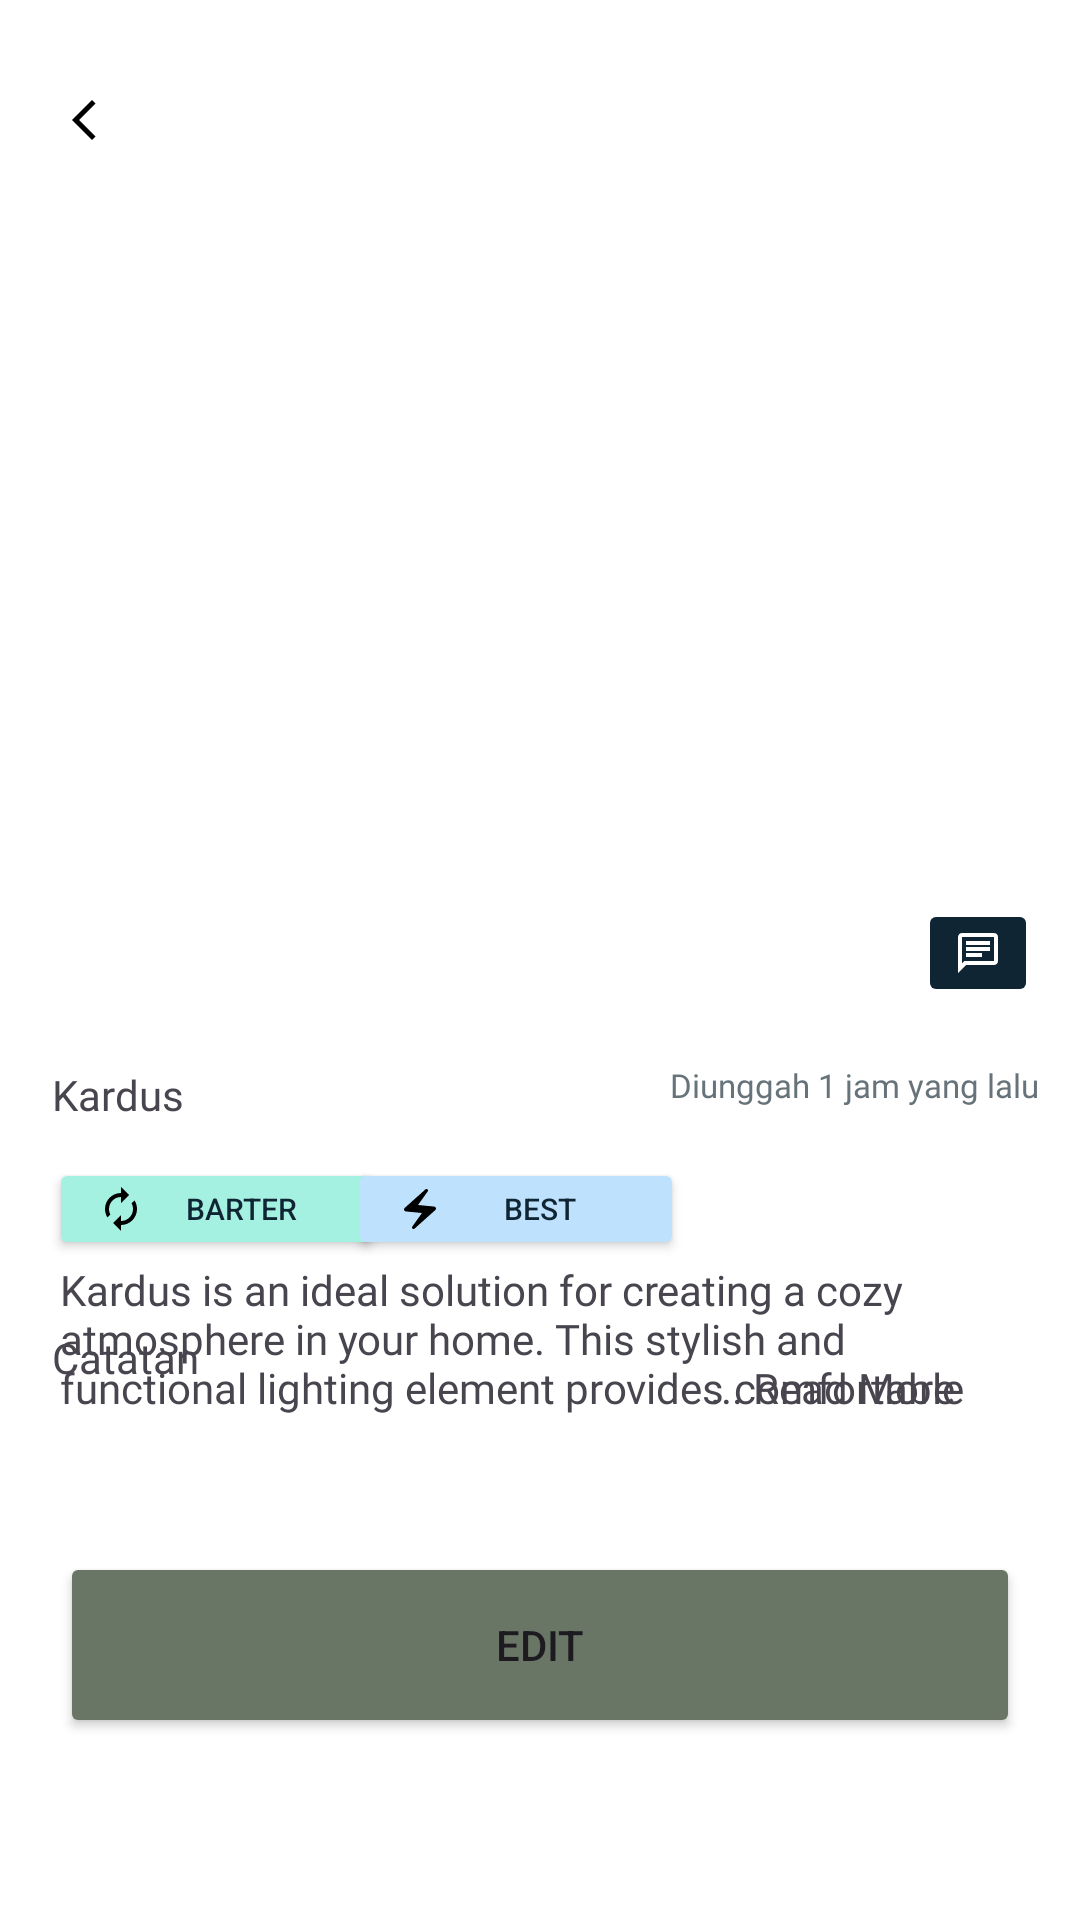

Reconstruct the res/layout file that produces this screen, plus the resources it refers to.
<!-- AndroidManifest.xml: application theme AppTheme -->
<!-- res/layout/other_detail_product.xml -->
<?xml version="1.0" encoding="utf-8"?>
<androidx.constraintlayout.widget.ConstraintLayout xmlns:android="http://schemas.android.com/apk/res/android"
    xmlns:app="http://schemas.android.com/apk/res-auto"
    xmlns:tools="http://schemas.android.com/tools"
    android:layout_width="match_parent"
    android:layout_height="match_parent">

    <Button
        android:id="@+id/btn_gotobarter"
        android:layout_width="0dp"
        android:layout_height="62dp"
        android:layout_marginStart="20dp"
        android:layout_marginEnd="20dp"
        android:layout_marginBottom="48dp"
        android:backgroundTint="#697565"
        android:text="Edit"
        app:cornerRadius="12dp"
        app:layout_constraintBottom_toBottomOf="parent"
        app:layout_constraintEnd_toEndOf="parent"
        app:layout_constraintHorizontal_bias="0.0"
        app:layout_constraintStart_toStartOf="parent"
        app:layout_constraintTop_toBottomOf="@+id/textView18"
        app:layout_constraintVertical_bias="0.779" />

    <ImageView
        android:id="@+id/imageView18"
        android:layout_width="419dp"
        android:layout_height="277dp"
        app:layout_constraintBottom_toBottomOf="parent"
        app:layout_constraintEnd_toEndOf="parent"
        app:layout_constraintHorizontal_bias="0.0"
        app:layout_constraintStart_toStartOf="parent"
        app:layout_constraintTop_toTopOf="parent"
        app:layout_constraintVertical_bias="0.0"
        app:srcCompat="@drawable/kardus_horizontal" />

    <ImageView
        android:id="@+id/imageView17"
        android:layout_width="52dp"
        android:layout_height="46dp"
        app:layout_constraintBottom_toBottomOf="parent"
        app:layout_constraintEnd_toEndOf="parent"
        app:layout_constraintHorizontal_bias="0.055"
        app:layout_constraintStart_toStartOf="parent"
        app:layout_constraintTop_toBottomOf="@+id/imageView18"
        app:layout_constraintVertical_bias="0.044"
        tools:srcCompat="@drawable/box" />

    <ImageView
        android:id="@+id/back_detail_product"
        android:layout_width="wrap_content"
        android:layout_height="wrap_content"
        android:layout_marginStart="20dp"
        android:layout_marginTop="32dp"
        app:layout_constraintBottom_toBottomOf="parent"
        app:layout_constraintEnd_toEndOf="parent"
        app:layout_constraintHorizontal_bias="0.0"
        app:layout_constraintStart_toStartOf="parent"
        app:layout_constraintTop_toTopOf="parent"
        app:layout_constraintVertical_bias="0.0"
        app:srcCompat="@drawable/back" />

    <TextView
        android:id="@+id/textView14"
        android:layout_width="wrap_content"
        android:layout_height="wrap_content"
        android:layout_marginStart="14dp"
        android:layout_marginTop="301dp"
        android:fontFamily="@font/inter"
        android:text=""
        app:layout_constraintBottom_toBottomOf="parent"
        app:layout_constraintEnd_toEndOf="parent"
        app:layout_constraintHorizontal_bias="0.0"
        app:layout_constraintStart_toEndOf="@+id/imageView17"
        app:layout_constraintTop_toTopOf="@+id/imageView18"
        app:layout_constraintVertical_bias="0.012" />

    <ImageButton
        android:id="@+id/gotochat_detail"
        android:layout_width="wrap_content"
        android:layout_height="wrap_content"
        android:backgroundTint="#102533"
        app:circularflow_radiusInDP="12dp"
        app:layout_constraintBottom_toBottomOf="parent"
        app:layout_constraintEnd_toEndOf="parent"
        app:layout_constraintHorizontal_bias="0.956"
        app:layout_constraintStart_toStartOf="parent"
        app:layout_constraintTop_toBottomOf="@+id/imageView18"
        app:layout_constraintVertical_bias="0.069"
        app:srcCompat="@drawable/chat"
        tools:ignore="TouchTargetSizeCheck,SpeakableTextPresentCheck" />

    <TextView
        android:id="@+id/textView15"
        android:layout_width="wrap_content"
        android:layout_height="wrap_content"
        android:fontFamily="@font/poppins_bold"
        android:text="Kardus"
        app:layout_constraintBottom_toBottomOf="parent"
        app:layout_constraintEnd_toEndOf="parent"
        app:layout_constraintHorizontal_bias="0.055"
        app:layout_constraintStart_toStartOf="parent"
        app:layout_constraintTop_toBottomOf="@+id/imageView17"
        app:layout_constraintVertical_bias="0.065" />

    <TextView
        android:id="@+id/textView16"
        android:layout_width="wrap_content"
        android:layout_height="wrap_content"
        android:fontFamily="@font/poppins_semibold"
        android:text="Catatan"
        app:layout_constraintBottom_toBottomOf="parent"
        app:layout_constraintEnd_toEndOf="parent"
        app:layout_constraintHorizontal_bias="0.056"
        app:layout_constraintStart_toStartOf="parent"
        app:layout_constraintTop_toBottomOf="@+id/textView15"
        app:layout_constraintVertical_bias="0.279" />

    <TextView
        android:id="@+id/textView17"
        android:layout_width="wrap_content"
        android:layout_height="wrap_content"
        android:fontFamily="@font/inter"
        android:text="Diunggah 1 jam yang lalu"
        android:textColor="#67737A"
        android:textSize="11sp"
        app:layout_constraintBottom_toBottomOf="parent"
        app:layout_constraintEnd_toEndOf="parent"
        app:layout_constraintHorizontal_bias="0.923"
        app:layout_constraintStart_toEndOf="@+id/textView15"
        app:layout_constraintTop_toBottomOf="@+id/gotochat_detail"
        app:layout_constraintVertical_bias="0.064" />

    <TextView
        android:id="@+id/textView18"
        android:layout_width="0dp"
        android:layout_height="wrap_content"
        android:layout_marginStart="20dp"
        android:layout_marginEnd="20dp"
        android:layout_marginBottom="168dp"
        android:fontFamily="@font/inter"
        android:text="Kardus is an ideal solution for creating a cozy atmosphere in your home. This stylish and functional lighting element provides comfortable"
        app:layout_constraintBottom_toBottomOf="parent"
        app:layout_constraintEnd_toEndOf="parent"
        app:layout_constraintHorizontal_bias="0.0"
        app:layout_constraintStart_toStartOf="parent" />

    <TextView
        android:id="@+id/textView19"
        android:layout_width="wrap_content"
        android:layout_height="wrap_content"
        android:layout_marginBottom="168dp"
        android:fontFamily="@font/inter_semibold"
        android:text="... Read More"
        app:layout_constraintBottom_toBottomOf="parent"
        app:layout_constraintEnd_toEndOf="parent"
        app:layout_constraintHorizontal_bias="0.85"
        app:layout_constraintStart_toStartOf="parent" />

    <Button
        android:id="@+id/button5"
        android:layout_width="112dp"
        android:layout_height="34dp"
        android:backgroundTint="#A4F1E1"
        android:drawableLeft="@drawable/barter"
        android:paddingLeft="16dp"
        android:paddingRight="16dp"
        android:text="Barter Online"
        android:textColor="#102533"
        android:textSize="10sp"
        app:iconPadding="2dp"
        app:iconSize="12dp"
        app:layout_constraintBottom_toBottomOf="parent"
        app:layout_constraintEnd_toEndOf="parent"
        app:layout_constraintHorizontal_bias="0.066"
        app:layout_constraintStart_toStartOf="parent"
        app:layout_constraintTop_toBottomOf="@+id/textView15"
        app:layout_constraintVertical_bias="0.051"
        tools:ignore="TouchTargetSizeCheck" />

    <Button
        android:id="@+id/button6"
        android:layout_width="112dp"
        android:layout_height="34dp"
        android:backgroundTint="#BEE2FD"
        android:drawableLeft="@drawable/best"
        android:paddingLeft="16dp"
        android:paddingRight="16dp"
        android:text="Best Product"
        android:textColor="#102533"
        android:textSize="10sp"
        app:iconPadding="2dp"
        app:iconSize="12dp"
        app:layout_constraintBottom_toBottomOf="parent"
        app:layout_constraintEnd_toEndOf="parent"
        app:layout_constraintHorizontal_bias="0.468"
        app:layout_constraintStart_toStartOf="parent"
        app:layout_constraintTop_toBottomOf="@+id/textView15"
        app:layout_constraintVertical_bias="0.051"
        tools:ignore="TouchTargetSizeCheck" />

</androidx.constraintlayout.widget.ConstraintLayout>
<!-- resources referenced by this layout -->
<resources>
  <!-- drawable back (drawable) -->
  <vector xmlns:android="http://schemas.android.com/apk/res/android" android:height="16dp" android:tint="#000000" android:viewportHeight="24" android:viewportWidth="24" android:width="16dp">
        
      <path android:fillColor="@android:color/white" android:pathData="M17.77,3.77l-1.77,-1.77l-10,10l10,10l1.77,-1.77l-8.23,-8.23z"/>
      
  </vector>
  <!-- drawable barter (drawable) -->
  <vector xmlns:android="http://schemas.android.com/apk/res/android" android:height="16dp" android:tint="#000000" android:viewportHeight="24" android:viewportWidth="24" android:width="16dp">
        
      <path android:fillColor="@android:color/white" android:pathData="M12,6v3l4,-4 -4,-4v3c-4.42,0 -8,3.58 -8,8 0,1.57 0.46,3.03 1.24,4.26L6.7,14.8c-0.45,-0.83 -0.7,-1.79 -0.7,-2.8 0,-3.31 2.69,-6 6,-6zM18.76,7.74L17.3,9.2c0.44,0.84 0.7,1.79 0.7,2.8 0,3.31 -2.69,6 -6,6v-3l-4,4 4,4v-3c4.42,0 8,-3.58 8,-8 0,-1.57 -0.46,-3.03 -1.24,-4.26z"/>
      
  </vector>
  <!-- drawable best (drawable) -->
  <vector xmlns:android="http://schemas.android.com/apk/res/android" android:height="16dp" android:tint="#000000" android:viewportHeight="24" android:viewportWidth="24" android:width="16dp">
        
      <path android:fillColor="@android:color/white" android:pathData="M14.69,2.21L4.33,11.49c-0.64,0.58 -0.28,1.65 0.58,1.73L13,14l-4.85,6.76c-0.22,0.31 -0.19,0.74 0.08,1.01h0c0.3,0.3 0.77,0.31 1.08,0.02l10.36,-9.28c0.64,-0.58 0.28,-1.65 -0.58,-1.73L11,10l4.85,-6.76c0.22,-0.31 0.19,-0.74 -0.08,-1.01l0,0C15.47,1.93 15,1.92 14.69,2.21z"/>
      
  </vector>
  <!-- drawable box: png bitmap (drawable, 45464 bytes) -->
  <!-- drawable chat (drawable) -->
  <vector xmlns:android="http://schemas.android.com/apk/res/android" android:autoMirrored="true" android:height="16dp" android:tint="#FFFFFF" android:viewportHeight="24" android:viewportWidth="24" android:width="16dp">
        
      <path android:fillColor="@android:color/white" android:pathData="M4,4h16v12L5.17,16L4,17.17L4,4m0,-2c-1.1,0 -1.99,0.9 -1.99,2L2,22l4,-4h14c1.1,0 2,-0.9 2,-2L22,4c0,-1.1 -0.9,-2 -2,-2L4,2zM6,12h8v2L6,14v-2zM6,9h12v2L6,11L6,9zM6,6h12v2L6,8L6,6z"/>
      
  </vector>
  <style name="AppTheme" parent="Theme.Material3.Light.NoActionBar">
          <item name="android:windowBackground">@color/white</item>
      </style>
  <color name="white">#FFFFFFFF</color>
</resources>
